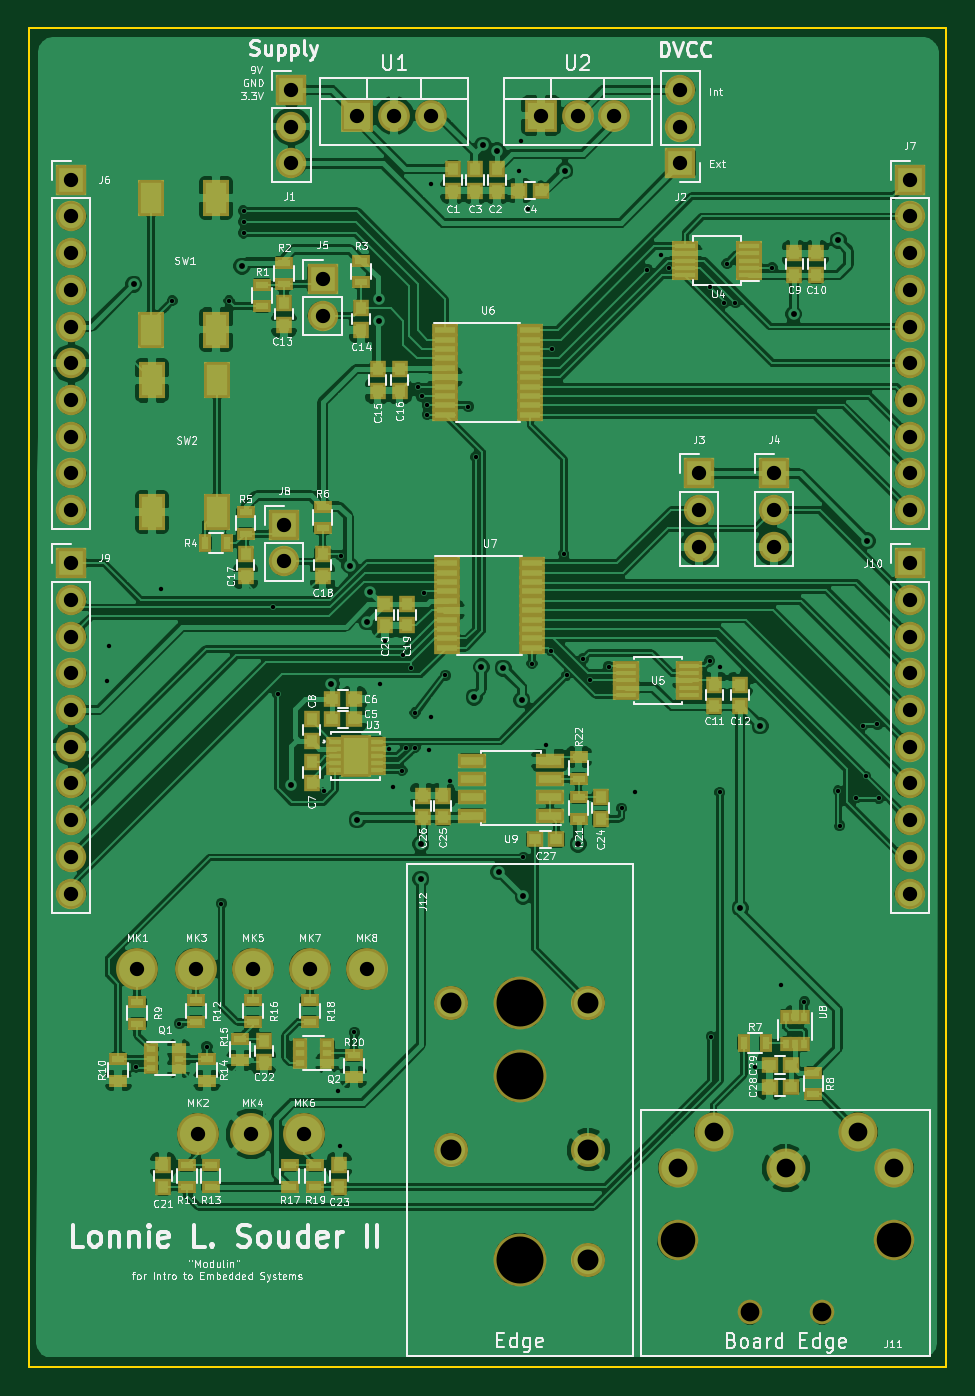
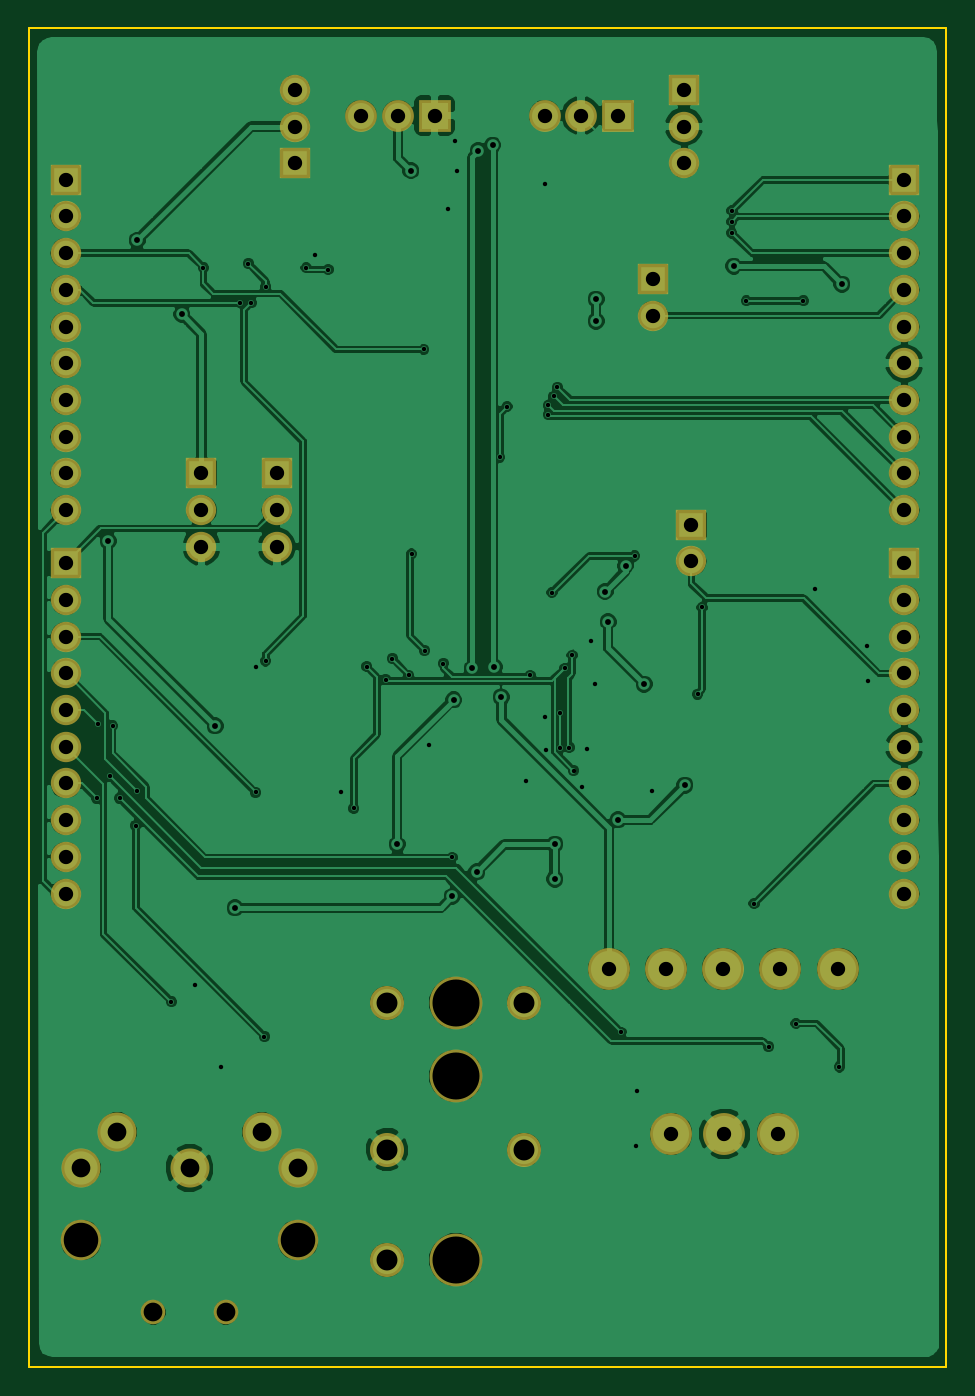
Circuit board: 9 layer files. Board 63.5 x 92.7 mm.
- drill: 09342-03_souderl9_0_10.drl (2825 bytes)
- bottom_copper: 09342-03_souderl9_0_10.gbl (165367 bytes)
- bottom_silk: 09342-03_souderl9_0_10.gbo (265 bytes)
- bottom_mask: 09342-03_souderl9_0_10.gbs (2868 bytes)
- outline: 09342-03_souderl9_0_10.gm1 (493 bytes)
- top_copper: 09342-03_souderl9_0_10.gtl (334476 bytes)
- top_silk: 09342-03_souderl9_0_10.gto (103077 bytes)
- paste: 09342-03_souderl9_0_10.gtp (6023 bytes)
- top_mask: 09342-03_souderl9_0_10.gts (8627 bytes)

=== drill: 09342-03_souderl9_0_10.drl ===
M48
INCH,TZ
T1C0.012
T2C0.016
T3C0.039
T4C0.039
T5C0.051
T6C0.057
T7C0.051
T8C0.094
T9C0.128
%
G90
G05
T1
X49882Y-41811
X49921Y-40866
X50669Y-52323
X51339Y-39291
X51650Y-31450
X51850Y-51142
X52598Y-51772
X52992Y-47874
X53200Y-31450
X53600Y-29000
X53600Y-29300
X53600Y-29600
X54409Y-39803
X54528Y-42165
X55787Y-44803
X56181Y-52992
X56220Y-54488
X56250Y-38400
X56614Y-51378
X57323Y-41890
X57441Y-40709
X57559Y-43661
X57677Y-44685
X57913Y-44252
X57953Y-41102
X58031Y-43622
X58150Y-41457
X58268Y-42677
X58268Y-43622
X58350Y-33800
X58450Y-34050
X58500Y-39400
X58600Y-34300
X58600Y-34550
X58661Y-43701
X58701Y-28268
X58701Y-42795
X59094Y-41654
X59213Y-44528
X59724Y-34331
X59921Y-35709
X61100Y-27900
X61150Y-27100
X61220Y-46614
X61339Y-28937
X61457Y-41339
X61850Y-43543
X61969Y-40984
X62000Y-32775
X62323Y-38346
X62402Y-41654
X62850Y-41200
X63031Y-41772
X63543Y-41417
X63898Y-45276
X64252Y-44843
X64600Y-30600
X64961Y-30197
X65200Y-30550
X66299Y-31063
X66299Y-41260
X66339Y-51496
X66575Y-41417
X66575Y-44843
X66693Y-31496
X66772Y-30433
X67000Y-31500
X67520Y-52323
X68000Y-30550
X68228Y-50079
X68875Y-50550
X69803Y-44803
X69843Y-45748
X70276Y-45000
X70472Y-43031
X70551Y-44409
X70866Y-42992
X70906Y-45000
T2
X50600Y-31000
X53550Y-30500
X54882Y-44646
X55984Y-41890
X56496Y-38661
X56693Y-45591
X56969Y-40197
X57047Y-39370
X57300Y-31400
X57300Y-32000
X58425Y-46260
X58425Y-47205
X59882Y-42244
X60079Y-41417
X60118Y-27205
X60512Y-27362
X60551Y-47008
X60669Y-41457
X61181Y-42323
X61220Y-47677
X62350Y-27900
X62717Y-46260
X67126Y-47992
X67677Y-43031
X68583Y-31811
X69803Y-29803
X70591Y-37992
T3
X48900Y-28150
X48900Y-29150
X48900Y-30150
X48900Y-31150
X48900Y-32150
X48900Y-33150
X48900Y-34150
X48900Y-35150
X48900Y-36150
X48900Y-37150
X48900Y-38600
X48900Y-39600
X48900Y-40600
X48900Y-41600
X48900Y-42600
X48900Y-43600
X48900Y-44600
X48900Y-45600
X48900Y-46600
X48900Y-47600
X54700Y-37550
X54700Y-38550
X54900Y-25700
X54900Y-26700
X54900Y-27700
X55750Y-30850
X55750Y-31850
X56700Y-26400
X57700Y-26400
X58700Y-26400
X61700Y-26400
X62700Y-26400
X63700Y-26400
X65500Y-25700
X65500Y-26700
X65500Y-27700
X66000Y-36150
X66000Y-37150
X66000Y-38150
X68050Y-36150
X68050Y-37150
X68050Y-38150
X71750Y-28150
X71750Y-29150
X71750Y-30150
X71750Y-31150
X71750Y-32150
X71750Y-33150
X71750Y-34150
X71750Y-35150
X71750Y-36150
X71750Y-37150
X71750Y-38600
X71750Y-39600
X71750Y-40600
X71750Y-41600
X71750Y-42600
X71750Y-43600
X71750Y-44600
X71750Y-45600
X71750Y-46600
X71750Y-47600
T4
X50700Y-49650
X52288Y-49648
X52350Y-54150
X53800Y-54150
X53850Y-49650
X55250Y-54150
X55400Y-49650
X56950Y-49650
T5
X65422Y-55075
X66406Y-54091
X68375Y-55075
X70344Y-54091
X71328Y-55075
T6
X59255Y-54575
X59255Y-50575
X62995Y-50575
X62995Y-54575
X62995Y-57575
T7
X67391Y-59012
X69359Y-59012
T8
X65422Y-57044
X71328Y-57044
T9
X61125Y-50575
X61125Y-52575
X61125Y-57575
T0
M30

=== bottom_copper: 09342-03_souderl9_0_10.gbl (165367 bytes, source omitted) ===
=== bottom_silk: 09342-03_souderl9_0_10.gbo ===
G04 #@! TF.FileFunction,Legend,Bot*
%FSLAX46Y46*%
G04 Gerber Fmt 4.6, Leading zero omitted, Abs format (unit mm)*
G04 Created by KiCad (PCBNEW 4.0.7) date 12/04/17 13:23:29*
%MOMM*%
%LPD*%
G01*
G04 APERTURE LIST*
%ADD10C,0.100000*%
G04 APERTURE END LIST*
D10*
M02*

=== bottom_mask: 09342-03_souderl9_0_10.gbs ===
G04 #@! TF.FileFunction,Soldermask,Bot*
%FSLAX46Y46*%
G04 Gerber Fmt 4.6, Leading zero omitted, Abs format (unit mm)*
G04 Created by KiCad (PCBNEW 4.0.7) date 12/04/17 13:23:29*
%MOMM*%
%LPD*%
G01*
G04 APERTURE LIST*
%ADD10C,0.100000*%
%ADD11R,2.100000X2.100000*%
%ADD12O,2.100000X2.100000*%
%ADD13C,2.700000*%
%ADD14C,1.700000*%
%ADD15C,2.800000*%
%ADD16C,2.355800*%
%ADD17C,3.651200*%
%ADD18C,2.899360*%
%ADD19R,2.200000X2.200000*%
%ADD20O,2.200000X2.200000*%
G04 APERTURE END LIST*
D10*
D11*
X139446000Y-65278000D03*
D12*
X139446000Y-67818000D03*
X139446000Y-70358000D03*
D11*
X166370000Y-70358000D03*
D12*
X166370000Y-67818000D03*
X166370000Y-65278000D03*
D11*
X167640000Y-91821000D03*
D12*
X167640000Y-94361000D03*
X167640000Y-96901000D03*
D11*
X172847000Y-91821000D03*
D12*
X172847000Y-94361000D03*
X172847000Y-96901000D03*
D11*
X141605000Y-78359000D03*
D12*
X141605000Y-80899000D03*
D11*
X124206000Y-71501000D03*
D12*
X124206000Y-74041000D03*
X124206000Y-76581000D03*
X124206000Y-79121000D03*
X124206000Y-81661000D03*
X124206000Y-84201000D03*
X124206000Y-86741000D03*
X124206000Y-89281000D03*
X124206000Y-91821000D03*
X124206000Y-94361000D03*
D11*
X182245000Y-71501000D03*
D12*
X182245000Y-74041000D03*
X182245000Y-76581000D03*
X182245000Y-79121000D03*
X182245000Y-81661000D03*
X182245000Y-84201000D03*
X182245000Y-86741000D03*
X182245000Y-89281000D03*
X182245000Y-91821000D03*
X182245000Y-94361000D03*
D11*
X138938000Y-95377000D03*
D12*
X138938000Y-97917000D03*
D11*
X124206000Y-98044000D03*
D12*
X124206000Y-100584000D03*
X124206000Y-103124000D03*
X124206000Y-105664000D03*
X124206000Y-108204000D03*
X124206000Y-110744000D03*
X124206000Y-113284000D03*
X124206000Y-115824000D03*
X124206000Y-118364000D03*
X124206000Y-120904000D03*
D11*
X182245000Y-98044000D03*
D12*
X182245000Y-100584000D03*
X182245000Y-103124000D03*
X182245000Y-105664000D03*
X182245000Y-108204000D03*
X182245000Y-110744000D03*
X182245000Y-113284000D03*
X182245000Y-115824000D03*
X182245000Y-118364000D03*
X182245000Y-120904000D03*
D13*
X173672500Y-139890500D03*
X181172500Y-139890500D03*
X166172500Y-139890500D03*
X178672500Y-137390500D03*
X168672500Y-137390500D03*
D14*
X176172500Y-149890500D03*
X171172500Y-149890500D03*
D15*
X181172500Y-144890500D03*
X166172500Y-144890500D03*
D16*
X160007300Y-146240500D03*
X150507300Y-138620500D03*
X160007300Y-138620500D03*
X150507700Y-128460500D03*
D17*
X155257500Y-128460500D03*
X155257500Y-146240500D03*
X155257500Y-133540500D03*
D16*
X160007300Y-128460500D03*
D18*
X128778000Y-126111000D03*
X132969000Y-137541000D03*
X132812286Y-126105000D03*
X136652000Y-137541000D03*
X136779000Y-126111000D03*
X140335000Y-137541000D03*
X140716000Y-126111000D03*
X144653000Y-126111000D03*
D19*
X144018000Y-67056000D03*
D20*
X146558000Y-67056000D03*
X149098000Y-67056000D03*
D19*
X156718000Y-67056000D03*
D20*
X159258000Y-67056000D03*
X161798000Y-67056000D03*
M02*

=== outline: 09342-03_souderl9_0_10.gm1 ===
G04 #@! TF.FileFunction,Profile,NP*
%FSLAX46Y46*%
G04 Gerber Fmt 4.6, Leading zero omitted, Abs format (unit mm)*
G04 Created by KiCad (PCBNEW 4.0.7) date 12/04/17 13:23:29*
%MOMM*%
%LPD*%
G01*
G04 APERTURE LIST*
%ADD10C,0.100000*%
%ADD11C,0.150000*%
G04 APERTURE END LIST*
D10*
D11*
X121285000Y-153670000D02*
X121285000Y-61000000D01*
X184785000Y-153670000D02*
X121285000Y-153670000D01*
X184785000Y-61000000D02*
X184785000Y-153670000D01*
X121285000Y-61000000D02*
X184785000Y-61000000D01*
M02*

=== top_copper: 09342-03_souderl9_0_10.gtl (334476 bytes, source omitted) ===
=== top_silk: 09342-03_souderl9_0_10.gto (103077 bytes, source omitted) ===
=== paste: 09342-03_souderl9_0_10.gtp ===
G04 #@! TF.FileFunction,Paste,Top*
%FSLAX46Y46*%
G04 Gerber Fmt 4.6, Leading zero omitted, Abs format (unit mm)*
G04 Created by KiCad (PCBNEW 4.0.7) date 12/04/17 13:23:28*
%MOMM*%
%LPD*%
G01*
G04 APERTURE LIST*
%ADD10C,0.100000*%
%ADD11R,0.750000X0.800000*%
%ADD12R,0.800000X0.750000*%
%ADD13R,0.650000X0.400000*%
%ADD14R,0.900000X0.500000*%
%ADD15R,0.500000X0.900000*%
%ADD16R,1.400000X2.100000*%
%ADD17R,0.812800X0.304800*%
%ADD18R,0.025400X0.025400*%
%ADD19R,1.400000X0.300000*%
%ADD20R,1.422400X0.279400*%
%ADD21R,1.450000X0.450000*%
%ADD22R,0.400000X0.650000*%
%ADD23R,1.550000X0.600000*%
G04 APERTURE END LIST*
D10*
D11*
X150622000Y-72251000D03*
X150622000Y-70751000D03*
X153670000Y-72251000D03*
X153670000Y-70751000D03*
X152146000Y-72251000D03*
X152146000Y-70751000D03*
D12*
X155206000Y-72263000D03*
X156706000Y-72263000D03*
X143752000Y-108839000D03*
X142252000Y-108839000D03*
X143752000Y-107442000D03*
X142252000Y-107442000D03*
D11*
X140843000Y-113272000D03*
X140843000Y-111772000D03*
X140843000Y-108851000D03*
X140843000Y-110351000D03*
X174244000Y-76593000D03*
X174244000Y-78093000D03*
X175768000Y-76593000D03*
X175768000Y-78093000D03*
X168719500Y-106438000D03*
X168719500Y-107938000D03*
X170497500Y-106438000D03*
X170497500Y-107938000D03*
X138938000Y-81522000D03*
X138938000Y-80022000D03*
X144272000Y-80403000D03*
X144272000Y-81903000D03*
X145415000Y-86094000D03*
X145415000Y-84594000D03*
X146939000Y-86094000D03*
X146939000Y-84594000D03*
X136271000Y-98921000D03*
X136271000Y-97421000D03*
X141605000Y-97421000D03*
X141605000Y-98921000D03*
X147447000Y-102350000D03*
X147447000Y-100850000D03*
X145923000Y-102350000D03*
X145923000Y-100850000D03*
X130556000Y-139712000D03*
X130556000Y-141212000D03*
X137541000Y-132576000D03*
X137541000Y-131076000D03*
X142748000Y-139712000D03*
X142748000Y-141212000D03*
X160845500Y-115748500D03*
X160845500Y-114248500D03*
X149923500Y-115621500D03*
X149923500Y-114121500D03*
X148526500Y-114121500D03*
X148526500Y-115621500D03*
D12*
X157785500Y-117157500D03*
X156285500Y-117157500D03*
D13*
X129733000Y-131684000D03*
X129733000Y-132984000D03*
X131633000Y-132334000D03*
X129733000Y-132334000D03*
X131633000Y-132984000D03*
X131633000Y-131684000D03*
X141920000Y-132603000D03*
X141920000Y-131303000D03*
X140020000Y-131953000D03*
X141920000Y-131953000D03*
X140020000Y-131303000D03*
X140020000Y-132603000D03*
D14*
X137414000Y-78752000D03*
X137414000Y-80252000D03*
X138938000Y-77228000D03*
X138938000Y-78728000D03*
X144272000Y-78601000D03*
X144272000Y-77101000D03*
D15*
X134989000Y-96647000D03*
X133489000Y-96647000D03*
D14*
X136271000Y-94500000D03*
X136271000Y-96000000D03*
X141605000Y-95619000D03*
X141605000Y-94119000D03*
D15*
X170763500Y-131254500D03*
X172263500Y-131254500D03*
D14*
X175577500Y-133298500D03*
X175577500Y-134798500D03*
X128778000Y-128409000D03*
X128778000Y-129909000D03*
X127462000Y-132346000D03*
X127462000Y-133846000D03*
X132207000Y-139712000D03*
X132207000Y-141212000D03*
X132842000Y-128282000D03*
X132842000Y-129782000D03*
X133858000Y-141212000D03*
X133858000Y-139712000D03*
X133604000Y-132346000D03*
X133604000Y-133846000D03*
X135890000Y-130949000D03*
X135890000Y-132449000D03*
X136779000Y-128282000D03*
X136779000Y-129782000D03*
X139319000Y-139712000D03*
X139319000Y-141212000D03*
X140716000Y-128282000D03*
X140716000Y-129782000D03*
X141097000Y-141212000D03*
X141097000Y-139712000D03*
X143764000Y-132092000D03*
X143764000Y-133592000D03*
X159321500Y-115748500D03*
X159321500Y-114248500D03*
X159321500Y-112954500D03*
X159321500Y-111454500D03*
D16*
X134239000Y-72771000D03*
X134239000Y-81871000D03*
X129739000Y-72771000D03*
X129739000Y-81871000D03*
X129794000Y-94488000D03*
X129794000Y-85388000D03*
X134294000Y-94488000D03*
X134294000Y-85388000D03*
D17*
X142443200Y-110378999D03*
X142443200Y-110879001D03*
X142443200Y-111379000D03*
X142443200Y-111878999D03*
X142443200Y-112379001D03*
X145338800Y-112379001D03*
X145338800Y-111878999D03*
X145338800Y-111379000D03*
X145338800Y-110879001D03*
X145338800Y-110378999D03*
D18*
X143891000Y-111379000D03*
D19*
X171110000Y-78089000D03*
X171110000Y-77589000D03*
X171110000Y-77089000D03*
X171110000Y-76589000D03*
X171110000Y-76089000D03*
X166710000Y-76089000D03*
X166710000Y-76589000D03*
X166710000Y-77089000D03*
X166710000Y-77589000D03*
X166710000Y-78089000D03*
D20*
X162627990Y-105152200D03*
X162627990Y-105652202D03*
X162627990Y-106152201D03*
X162627990Y-106652200D03*
X162627990Y-107152202D03*
X166971390Y-107152202D03*
X166971390Y-106652200D03*
X166971390Y-106152201D03*
X166971390Y-105652202D03*
X166971390Y-105152200D03*
D21*
X150085000Y-81911000D03*
X150085000Y-82561000D03*
X150085000Y-83211000D03*
X150085000Y-83861000D03*
X150085000Y-84511000D03*
X150085000Y-85161000D03*
X150085000Y-85811000D03*
X150085000Y-86461000D03*
X150085000Y-87111000D03*
X150085000Y-87761000D03*
X155985000Y-87761000D03*
X155985000Y-87111000D03*
X155985000Y-86461000D03*
X155985000Y-85811000D03*
X155985000Y-85161000D03*
X155985000Y-84511000D03*
X155985000Y-83861000D03*
X155985000Y-83211000D03*
X155985000Y-82561000D03*
X155985000Y-81911000D03*
X150212000Y-98040000D03*
X150212000Y-98690000D03*
X150212000Y-99340000D03*
X150212000Y-99990000D03*
X150212000Y-100640000D03*
X150212000Y-101290000D03*
X150212000Y-101940000D03*
X150212000Y-102590000D03*
X150212000Y-103240000D03*
X150212000Y-103890000D03*
X156112000Y-103890000D03*
X156112000Y-103240000D03*
X156112000Y-102590000D03*
X156112000Y-101940000D03*
X156112000Y-101290000D03*
X156112000Y-100640000D03*
X156112000Y-99990000D03*
X156112000Y-99340000D03*
X156112000Y-98690000D03*
X156112000Y-98040000D03*
D22*
X174957500Y-129415500D03*
X173657500Y-129415500D03*
X174307500Y-131315500D03*
X174307500Y-129415500D03*
X173657500Y-131315500D03*
X174957500Y-131315500D03*
D23*
X157322500Y-115506500D03*
X157322500Y-114236500D03*
X157322500Y-112966500D03*
X157322500Y-111696500D03*
X151922500Y-111696500D03*
X151922500Y-112966500D03*
X151922500Y-114236500D03*
X151922500Y-115506500D03*
D12*
X172541500Y-134302500D03*
X174041500Y-134302500D03*
X172541500Y-132778500D03*
X174041500Y-132778500D03*
M02*

=== top_mask: 09342-03_souderl9_0_10.gts (8627 bytes, source omitted) ===
